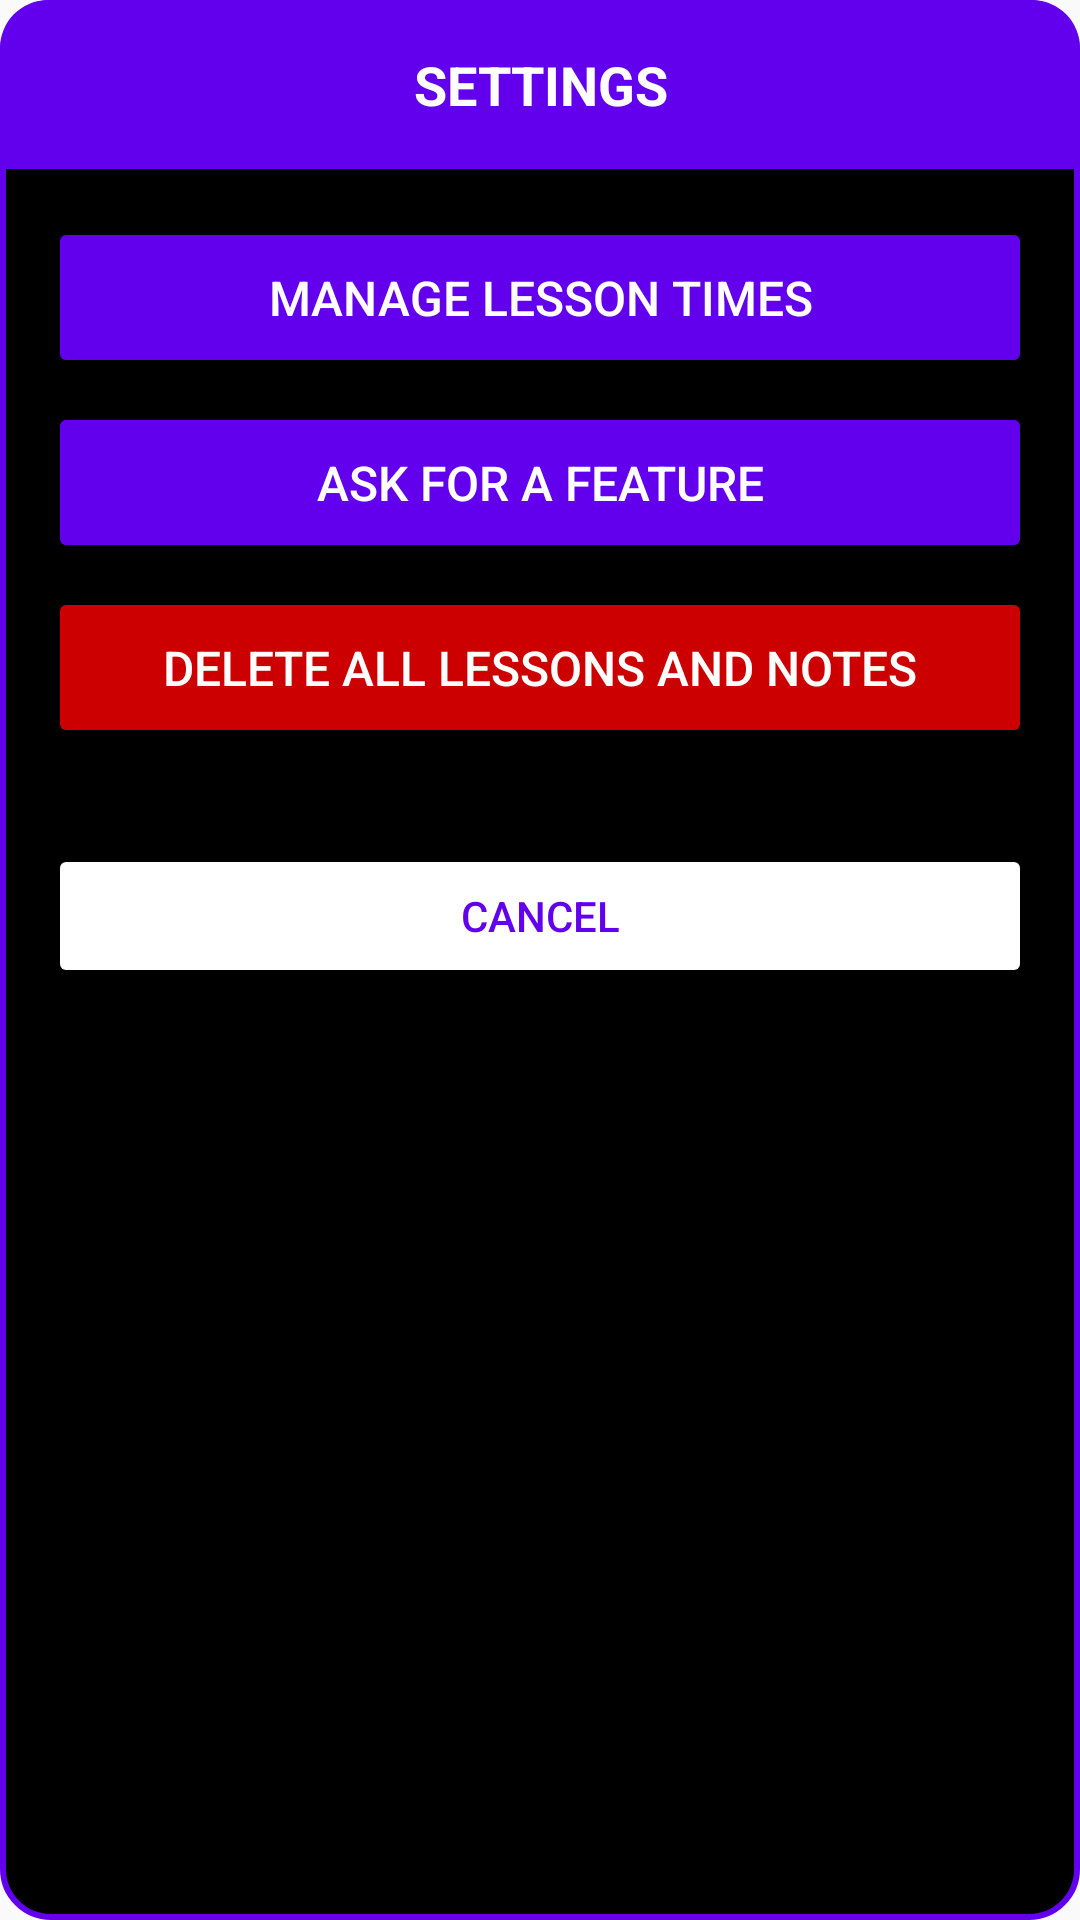

The Android layout XML behind this screen, and the referenced resources:
<!-- AndroidManifest.xml: application theme Theme.AppCompat.DayNight.DarkActionBar -->
<!-- res/layout/dialog_settings.xml -->
<?xml version="1.0" encoding="utf-8"?>
<LinearLayout xmlns:android="http://schemas.android.com/apk/res/android"
    android:layout_width="match_parent"
    android:layout_height="wrap_content"
    android:orientation="vertical"
    android:background="@drawable/dialog_solid_background"
    android:padding="0dp"
    android:layout_margin="8dp">

    
    <LinearLayout
        android:layout_width="match_parent"
        android:layout_height="wrap_content"
        android:orientation="vertical"
        android:background="@drawable/header_with_border"
        android:padding="16dp">

        <TextView
            android:layout_width="match_parent"
            android:layout_height="wrap_content"
            android:text="@string/settings"
            android:textColor="@android:color/white"
            android:textSize="18sp"
            android:textStyle="bold"
            android:gravity="center"
            android:textAllCaps="true" />

    </LinearLayout>

    
    <LinearLayout
        android:layout_width="match_parent"
        android:layout_height="wrap_content"
        android:orientation="vertical"
        android:padding="16dp">

        <Button
            android:id="@+id/btnManageLessonTimes"
            android:layout_width="match_parent"
            android:layout_height="wrap_content"
            android:text="@string/manage_lesson_times"
            android:textColor="@android:color/white"
            android:backgroundTint="@color/purple_500"
            android:padding="16dp"
            android:textSize="16sp" />

        <Button
            android:id="@+id/btnFeatureRequest"
            android:layout_width="match_parent"
            android:layout_height="wrap_content"
            android:text="@string/ask_for_feature"
            android:textColor="@android:color/white"
            android:backgroundTint="@color/purple_500"
            android:padding="16dp"
            android:textSize="16sp"
            android:layout_marginTop="8dp" />

        <Button
            android:id="@+id/btnDeleteAll"
            android:layout_width="match_parent"
            android:layout_height="wrap_content"
            android:text="@string/delete_all_lessons_and_notes"
            android:textColor="@android:color/white"
            android:backgroundTint="@android:color/holo_red_dark"
            android:padding="16dp"
            android:textSize="16sp"
            android:layout_marginTop="8dp" />

    </LinearLayout>

    
    <LinearLayout
        android:layout_width="match_parent"
        android:layout_height="wrap_content"
        android:orientation="horizontal"
        android:background="@android:color/transparent"
        android:padding="16dp"
        android:gravity="center_vertical">

        <Button
            android:id="@+id/btnCancelSettings"
            android:layout_width="match_parent"
            android:layout_height="wrap_content"
            android:text="@string/cancel"
            android:backgroundTint="@android:color/white"
            android:textColor="@color/purple_500" />

    </LinearLayout>

</LinearLayout>
<!-- resources referenced by this layout -->
<resources>
  <color name="purple_500">#FF6200EE</color>
  <!-- drawable dialog_solid_background (drawable) -->
  <?xml version="1.0" encoding="utf-8"?>
  <shape xmlns:android="http://schemas.android.com/apk/res/android">
      <solid android:color="@android:color/black" />
      <corners android:radius="16dp"/>
      <stroke
          android:width="2dp"
          android:color="@color/purple_500"/>
      <padding
          android:left="0dp"
          android:top="0dp"
          android:right="0dp"
          android:bottom="0dp"/>
  </shape>
  <!-- drawable header_with_border (drawable) -->
  <?xml version="1.0" encoding="utf-8"?>
  <shape xmlns:android="http://schemas.android.com/apk/res/android">
      <solid android:color="@color/purple_500" />
      <corners
          android:topLeftRadius="16dp"
          android:topRightRadius="16dp"
          android:bottomLeftRadius="0dp"
          android:bottomRightRadius="0dp"/>
  </shape>
  <string name="ask_for_feature">Ask for a Feature</string>
  <string name="cancel">Cancel</string>
  <string name="delete_all_lessons_and_notes">Delete all lessons and notes</string>
  <string name="manage_lesson_times">Manage Lesson Times</string>
  <string name="settings">Settings</string>
</resources>
